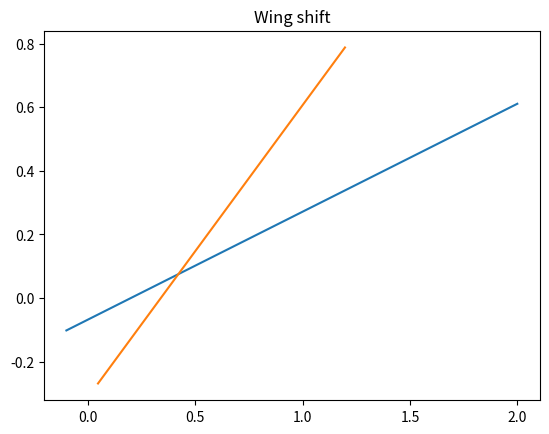

Write the Python code that produced this figure.
#Library Import
import matplotlib.pyplot as plt
import numpy as np

#Estimating Wing Geometry
#Parameters (wing assumed to be trapezoidal)


class aerodynamicproperties():
    def __init__(self):
        self.b_w = 5.822 #[m]
        self.b_h = 1.51 #[m]
        self.m_w = 83.276
        self.m_fuselage = 7.234
        self.W_S_avg = 279.3 #[N/m^2]
        self.m = 142.4 #[kg]
        self.oswald = 0.8
        self.g_ur = 8.7 #[m/s^2]
        self.c_r_w = 0.337 #[m]
        self.c_r_h = 0.082 #[m] ratio obtained

        self.Re_low_bar = 3.21*(10**6)
        self.Re_high_bar = 5.41*(10**6)
        self.Viscosity_low_bar = 2.29*(10**(-5)) #[m^2/s]
        self.Viscosity_high_bar = 2.51*(10**(-6)) #[m^2/s]
        self.a_low_bar = 560.9 #[m/s]
        self.a_high_bar = 992.2 #[m/s]
        self.Temp_low_bar = 54 #[k]
        self.Temp_high_bar = 193 #[k]
        self.alpha_low_range = -8.5 #[deg]
        self.alpha_high_range = 9.5 #[deg]
        self.V_glider_low_bar = 200 #[m/s]
        self.V_glider_high_bar= 0 #[m/s]
        self.rho_low_bar = 0.05 #[kg/m^3]
        self.rho_high_bar = 3.012 #[kg/m^3]
        # self.S_avg_h = 1.357 #[m]
        self.C_L_over_C_D = 38.202 # value obtained from Noah's atmospheric flight model
        self.C_L_max_range = 0.45 # value obtained from literature
        self.C_m_0 = 0
        self.C_m_ac = self.C_L_max_range/self.C_L_over_C_D

        #determine Mach Number at pressure levels considered:
        self.M_low_bar = self.V_glider_low_bar/self.a_low_bar
        self.M_high_bar = self.V_glider_high_bar/self.a_high_bar

        #Weight, dynamic pressure determination:
        W = self.m*self.g_ur
        self.p_dynamic_low_bar = 0.5*self.rho_low_bar*(self.V_glider_low_bar**2)
        self.p_dynamic_high_bar = 0.5*self.rho_high_bar*(self.V_glider_high_bar**2)

        #determine Wing area and Tip Chord for Wing:

        self.S_avg_w = (1/self.W_S_avg)*(W) #[m^2]
        self.c_t_w = ((self.S_avg_w/2)-((self.b_w/4)*self.c_r_w))*(4/self.b_w) #[m]
        self.taper_ratio = self.c_t_w/self.c_r_w
        self.c_avg_w = 0.9 #[m]
        self.A_w = (self.b_w**2)/self.S_avg_w

        # self.c_t_h = ((self.S_avg_h/2)-((self.b_h/4)*self.c_r_h))*(4/self.b_h)
        # self.c_avg_h = (self.S_avg_h/2)/(self.b_h/2)
        # self.A_h = (self.b_h**2)/self.S_avg_h


        #Stability and Control derivatives + Parameters:
        self.x_n_fixed = 0
        self.C_m_delta_e = 0
        self.C_m_alpha = -0.009
        self.C_m_0 = 0
        self.C_N_w_alpha = 0
        self.C_N_h_alpha = 0
        self.alpha_0 = 0 #[deg]
        self.alpha = []
        self.C_l_alpha_ah = 0.096
        self.C_l_alpha_h = 0.12
        self.l_w = 0.9 #[m]
        self.C_L_h = 0.45
        self.C_L_ah = 0.45
        self.C_X_0 = 0
        self.C_Z_0 = 0
        self.d_C_D_over_d_V = 0
        self.d_C_L_over_d_V = 0
        self.C_m_u = 0
        self.delta_C_L = 0
        self.C_Z_0 = 0 # C_Z at 0 alpha
        self.C_l_p = 0 # read from table if necessary
        self.C_Y_v_alpha = 0
        self.dtheta_dbeta = 0
        self.sweep = 0 #[deg]
        self.beta = 0 #[rad]
        self.dL_dV = 0
        self.L = 0 #[N]
        self.N = 0 #[N]
        self.p = 0 #[rad/s or deg/s] roll rate
        self.C_Y_r_v = 0
        self.r = 0 ##[rad/s or deg/s] yaw rate
        self.C_L = 0
        self.Y_v = 0 #[N]
        self.N = 0 #[N]

        self.x_w = np.arange(0, 1.775, 0.01)
        self.V_h_over_V = 1
        self.SM = 0.05 #[%]
        self.l_fuselage = 1.675
        self.x_ac = 0.25
        self.x_cg = np.arange(-0.1,2.1,0.1)
        self.x_cg1 = (self.x_w*(self.m_w/self.m))/self.c_avg_w + ((self.l_fuselage*0.5*self.m_fuselage)/(self.m))/self.c_avg_w
        self.x_lemac = self.x_w - self.c_avg_w/2
        self.x_lemac_l_fus = self.x_lemac/self.l_fuselage
        print(self.x_cg)
        self.de_da = 4/(self.A_w+2)
        self.z_cg = 0  # [m]
        self.l_h = 5.3 - self.l_fuselage # [m] 5.3 from literature
    def mass_properties(self,mass,x_cg,I_xx,I_yy,I_zz,J_xz):
        self.m = mass
        self.x_cg = x_cg
        self.K_x_2 = np.sqrt(I_xx/mass)
        self.K_y_2 = np.sqrt(I_yy/mass)
        self.K_z_2 = np.sqrt(I_zz/mass)
        self.K_x_z = J_xz / mass
        self.W = self.m * self.g_ur #[m/s^2]

    def mainwing(self,wingspan,wing_loading,taper_ratio,x_w):

        self.b_w = wingspan
        self.S_w = wing_loading * self.m
        self.c_avg_w = self.S_w/wingspan
        self.c_t_w = self.c_avg_w /(taper_ratio+1)  
        self.c_r_w = taper_ratio * self.c_t_w      
        self.V = 0 #[m^3]



    def horizontal_tail(self,wingspan,surface_area,taper_ratio,l_h,z_h):
        self.b_h = wingspan
        self.S_h = surface_area
        self.c_avg_h = surface_area/wingspan
        self.c_t_h = self.c_avg_h /(taper_ratio+1)  
        self.c_r_h = taper_ratio * self.c_t_h     
        self.l_h = l_h
        self.z_h = z_h

    def vertical_tail(self, l_v, x_v, S_v, V_v, z_v):
        self.l_v = l_v #[m]
        self.x_v = x_v  # [m]
        self.z_v = z_v  # [m]
        self.S_v = S_v #[m^2]
        self.V_v = V_v #[m^3]

    def atmospheric_properties(self,speed_of_sound,reynolds_number,viscosity,temperature,density,velocity):
        self.Re_low_bar = reynolds_number[0]
        self.Re_high_bar = reynolds_number[-1]
        self.Viscosity_low_bar = viscosity[0]
        self.Viscosity_high_bar = viscosity[-1]
        self.a_low_bar = speed_of_sound[0]
        self.a_high_bar = speed_of_sound[-1]
        self.Temp_low_bar = temperature[0]
        self.Temp_high_bar = temperature[-1]
        self.V_glider_low_bar = velocity[0]
        self.V_glider_high_bar= velocity[-1]
        self.rho_low_bar = density[0]
        self.rho_high_bar = density[-1]       
        self.p_dynamic_low_bar = 0.5*self.rho_low_bar*(self.V_glider_low_bar**2)
        self.p_dynamic_high_bar = 0.5*self.rho_high_bar*(self.V_glider_high_bar**2)

    #Stability:
    def stability_cg(self):
        S_h_S_stab = (self.x_cg/((self.C_l_alpha_h/self.C_l_alpha_ah)*
                                 (1-self.de_da)*(self.l_h/self.c_avg_w)*(self.V_h_over_V**2)))-( 
                                 (self.x_ac - self.SM)/((self.C_l_alpha_h/self.C_l_alpha_ah)*
                                 (1-self.de_da)*(self.l_h/self.c_avg_w)*((self.V_h_over_V)**2)))

        return S_h_S_stab

    #Control:
    def controllability_cg(self):

        S_h_S_cont = ((self.x_cg/self.c_avg_w)/
                      ((self.C_L_h/self.C_L_ah)*(self.l_h/self.c_avg_w)*
                       (self.V_h_over_V**2)))+(((self.C_m_ac/self.C_L_ah)-(self.x_ac/self.c_avg_w))/(((self.C_L_h/self.C_L_ah)*(self.l_h/self.c_avg_w)*(self.V_h_over_V**2))))

        return S_h_S_cont




     #Stability Derivatives with respect to airspeed
    def stab_derivatives_speed(self):
        C_X_u_lowbar = 2*self.C_X_0 - self.d_C_D_over_d_V*self.V_glider_low_bar
        C_Z_u_lowbar = 2 * self.C_Z_0 - self.d_C_L_over_d_V * self.V_glider_low_bar

        C_X_u_highbar = 2 * self.C_X_0 - self.d_C_D_over_d_V * self.V_glider_high_bar
        C_Z_u_highbar = 2 * self.C_Z_0 - self.d_C_L_over_d_V * self.V_glider_high_bar

        return C_X_u_lowbar, C_X_u_highbar, C_Z_u_lowbar, C_Z_u_highbar

    # Stability Derivatives with respect to angle of attack
    def stab_derivatives_alpha(self,S_h_S):
        C_X_alpha = self.C_L_ah*(1-((2*self.C_l_alpha_ah)/(np.pi*self.A_w*self.oswald)))
        C_Z_alpha = -self.C_N_w_alpha - self.C_N_h_alpha*(1-self.de_da)*(self.V_h_over_V**2)*(S_h_S)
        C_m_alpha = self.C_N_w_alpha*((self.x_cg-self.l_w)/self.c_avg_w) - self.C_N_h_alpha*(1-self.de_da)*(self.V_h_over_V**2)*(S_h_S)*(self.l_h/self.c_avg_w)

        return C_X_alpha, C_Z_alpha, C_m_alpha

    # Stability Derivatives with respect to sideslip angle
    def stab_derivatives_beta(self):
        C_Y_beta  = self.C_Y_v_alpha*(1-self.dtheta_dbeta)*(self.V_h_over_V**2)*(self.S_v/self.S_w)
        C_l_beta_lowbar = (2*self.dL_dV)/(self.rho_low_bar*(self.V_glider_low_bar**2)*self.S_w*np.sin(2*self.sweep)*self.beta) + C_Y_beta*(((self.z_v - self.z_cg)/self.b_w)*np.cos(self.alpha_0) - ((self.x_v - self.x_cg)/self.b_w)*np.sin(self.alpha_0))
        C_n_beta = self.C_Y_v_alpha*(1-self.dtheta_dbeta)*((self.V_v/self.V)**2)*((self.S_v*self.l_v)/(self.S_w*self.b_w))

        C_l_beta_highbar = (2 * self.dL_dV) / (self.rho_high_bar * (self.V_glider_high_bar ** 2) * self.S_w * np.sin(
            2 * self.sweep) * self.beta) + C_Y_beta * (((self.z_v - self.z_cg) / self.b_w) * np.cos(self.alpha_0) - (
                    (self.x_v - self.x_cg) / self.b_w) * np.sin(self.alpha_0))

        return C_Y_beta, C_l_beta_lowbar, C_l_beta_highbar, C_n_beta

    # Stability Derivatives with respect to roll rate
    def stab_derivatives_rollrate(self):
        C_n_p_lowbar = self.N/(((self.p*self.b_w)/2*self.V_glider_low_bar)*0.5*self.rho_low_bar*(self.V_glider_low_bar**2)*self.S_w*self.b_w)
        C_n_p_highbar = self.N/(((self.p*self.b_w)/2*self.V_glider_high_bar)*0.5*self.rho_high_bar*(self.V_glider_high_bar**2)*self.S_w*self.b_w)
        #value should be between -1 & -0.1

        return C_n_p_lowbar, C_n_p_highbar

    # Stability Derivatives with respect to yaw rate
    def stab_derivatives_yawrate(self):
        C_Y_r_v = 2*self.C_Y_v_alpha*((self.V_v/self.V)**2)*((self.S_v*self.l_v)/(self.S_w*self.b_w))
        C_l_r_lowbar = self.L/(((self.r*self.b_w)/(2*self.V_glider_low_bar))*0.5*self.rho_low_bar*(self.V_glider_low_bar**2)*self.S_w*self.b_w) + self.C_Y_r_v*(((self.z_v-self.z_cg)/self.b_w*np.cos(self.alpha_0))-((self.x_v-self.x_cg)/self.b_w*np.sin(self.alpha_0)))
        C_l_r_highbar = self.L/(((self.r*self.b_w)/(2*self.V_glider_high_bar))*0.5*self.rho_high_bar*(self.V_glider_high_bar**2)*self.S_w*self.b_w) + self.C_Y_r_v*(((self.z_v-self.z_cg)/self.b_w*np.cos(self.alpha_0))-((self.x_v-self.x_cg)/self.b_w*np.sin(self.alpha_0)))
        C_n_r = -C_Y_r_v*(self.l_v/self.b_w)

        return C_Y_r_v, C_l_r_lowbar, C_l_r_highbar, C_n_r

    #Other Derivatives
    def stab_derivatives_others(self):
        C_Z_alpha_dot = -self.C_N_h_alpha*(self.V_h_over_V**2)*self.de_da*((self.S_h*self.l_h)/(self.S_w*self.c_avg_w))
        C_Z_q = -2*self.C_N_h_alpha*(self.V_h_over_V**2)*((self.S_h*self.l_h)/(self.S_w*self.c_avg_w))
        C_m_alpha_dot = -self.C_N_h_alpha*(self.V_h_over_V**2)*self.de_da*((self.S_h*self.l_h**2)/(self.S_w*self.c_avg_w**2))
        C_m_q = 1.1*C_Z_q*0.5*(self.l_h/self.c_avg_w)

        return C_Z_alpha_dot, C_Z_q, C_m_alpha_dot, C_m_q


#Elevator trim:
'''''
delta_e = -(1/C_m_delta_e)*(C_m_0 + (W/(p_dynamic_low_bar*S_avg))*((x_cg-x_n_fixed)/c_avg))
delta_e = -(1/C_m_delta_e)*(C_m_0 + (W/(p_dynamic_high_bar*S_avg))*((x_cg-x_n_fixed)/c_avg))
'''''


if __name__ == "__main__":
    print("Hello World")
    glider = aerodynamicproperties()
    glider1 = glider.stability_cg()
    plt.plot(glider.x_cg,glider1)
    plt.grid()
    plt.show()

    plt.plot(glider.x_cg1, glider.x_lemac_l_fus)
    plt.title("Wing shift")
    plt.grid()
    plt.show()

    # print(glider.x_cg1)
    # print(glider.x_lemac_l_fus)
    print(glider.x_cg)
    print(glider1)
    #print(glider.stability_cg(C_l_alpha_h, C_l_alpha_ah, downwash_vs_alpha(A_w), l_h, c_avg_w, V_h_over_V, x_ac, SM, x_cg))
    '''
    print(glider.stability_cg())
    print(glider.controllability_cg())
    print(glider.stability_cg()*glider.S_avg_w)
    print(glider.controllability_cg() * glider.S_avg_w)
    print(glider.S_avg_w)
    '''